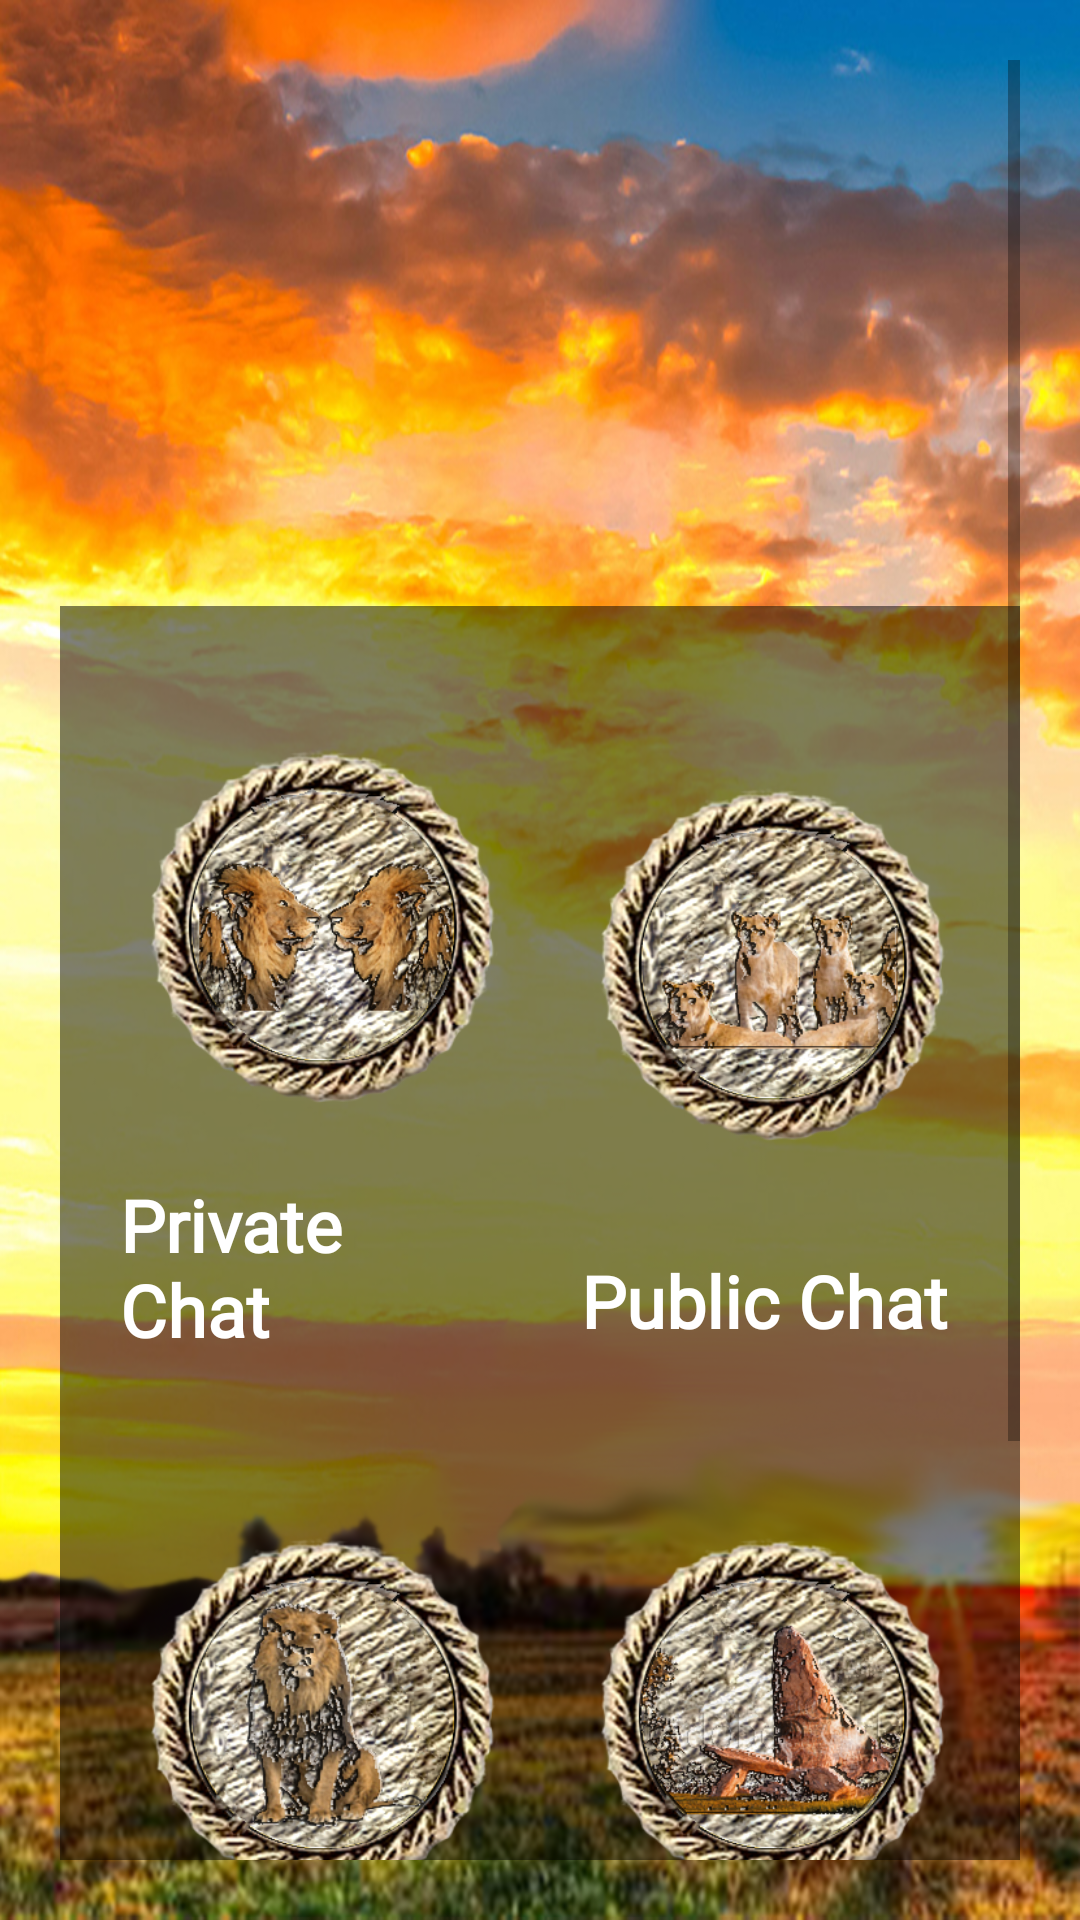

Write the Android layout XML for this screen, with the resource values it uses.
<!-- AndroidManifest.xml: application theme AppTheme -->
<!-- res/layout/activity_main.xml -->
<?xml version="1.0" encoding="utf-8"?>
<LinearLayout xmlns:android="http://schemas.android.com/apk/res/android"
    xmlns:app="http://schemas.android.com/apk/res-auto"
    xmlns:tools="http://schemas.android.com/tools"
    android:layout_width="match_parent"
    android:layout_height="match_parent"
    android:background="@drawable/main_back"
    android:orientation="vertical"
    android:padding="20dp"
    tools:context=".MainActivity">

    <ScrollView
        android:layout_width="match_parent"
        android:layout_height="match_parent">

        <LinearLayout
            android:layout_width="match_parent"
            android:layout_height="wrap_content"
            android:orientation="vertical" >

            <LinearLayout
                android:layout_width="match_parent"
                android:layout_height="match_parent"
                android:orientation="vertical">

                <HorizontalScrollView
                    android:layout_width="match_parent"
                    android:layout_height="182dp">

                    <LinearLayout
                        android:layout_width="wrap_content"
                        android:layout_height="match_parent"
                        android:orientation="vertical" />
                </HorizontalScrollView>

                <LinearLayout
                    android:layout_width="match_parent"
                    android:layout_height="500dp"
                    android:layout_gravity="center_vertical"
                    android:background="@android:drawable/screen_background_dark_transparent"
                    android:orientation="vertical">

                    <LinearLayout
                        android:layout_width="match_parent"
                        android:layout_height="wrap_content"
                        android:layout_weight="1"
                        android:orientation="horizontal"
                        android:padding="20dp">

                        <LinearLayout
                            android:id="@+id/btn_private_chat"
                            android:layout_width="match_parent"
                            android:layout_height="match_parent"
                            android:layout_marginRight="10dp"
                            android:layout_weight="1"
                            android:background="@drawable/border"
                            android:orientation="vertical">

                            <ImageView
                                android:id="@+id/imageView3"
                                android:layout_width="match_parent"
                                android:layout_height="wrap_content"
                                android:layout_weight="9"
                                app:srcCompat="@drawable/ico_prvate_chat" />

                            <TextView
                                android:id="@+id/textView2"
                                android:layout_width="wrap_content"
                                android:layout_height="wrap_content"
                                android:layout_gravity="center_horizontal"
                                android:layout_weight="1"
                                android:fontFamily="@font/calligraffitti"
                                android:text="Private Chat"
                                android:textColor="@color/white"
                                android:textSize="24sp"
                                android:textStyle="bold" />
                        </LinearLayout>

                        <LinearLayout
                            android:id="@+id/btn_public_chat"
                            android:layout_width="match_parent"
                            android:layout_height="match_parent"
                            android:layout_marginLeft="10dp"
                            android:layout_weight="1"
                            android:background="@drawable/border"
                            android:orientation="vertical">

                            <ImageView
                                android:id="@+id/imageView4"
                                android:layout_width="match_parent"
                                android:layout_height="match_parent"
                                android:layout_weight="9"
                                app:srcCompat="@drawable/ico_public_chat" />

                            <TextView
                                android:id="@+id/textView3"
                                android:layout_width="wrap_content"
                                android:layout_height="wrap_content"
                                android:layout_gravity="center_horizontal"
                                android:layout_weight="1"
                                android:fontFamily="@font/calligraffitti"
                                android:text="Public Chat"
                                android:textColor="@color/white"
                                android:textSize="24sp"
                                android:textStyle="bold" />

                        </LinearLayout>

                    </LinearLayout>

                    <LinearLayout
                        android:id="@+id/btn_profile"
                        android:layout_width="match_parent"
                        android:layout_height="wrap_content"
                        android:layout_weight="1"
                        android:orientation="horizontal"
                        android:visibility="gone">

                        <LinearLayout
                            android:layout_width="match_parent"
                            android:layout_height="match_parent"
                            android:layout_weight="1"
                            android:orientation="vertical">

                            <ImageView
                                android:id="@+id/imageView2"
                                android:layout_width="match_parent"
                                android:layout_height="match_parent"
                                android:layout_weight="9"
                                app:srcCompat="@drawable/icon_profile" />

                            <TextView
                                android:id="@+id/textView8"
                                android:layout_width="wrap_content"
                                android:layout_height="wrap_content"
                                android:layout_gravity="center_horizontal"
                                android:layout_weight="1"
                                android:fontFamily="@font/calligraffitti"
                                android:text="Profile"
                                android:textColor="@color/white"
                                android:textSize="24sp"
                                android:textStyle="bold" />

                        </LinearLayout>

                    </LinearLayout>

                    <LinearLayout
                        android:layout_width="match_parent"
                        android:layout_height="wrap_content"
                        android:layout_weight="1"
                        android:orientation="horizontal"
                        android:padding="20dp">

                        <LinearLayout
                            android:id="@+id/btn_chat_group"
                            android:layout_width="match_parent"
                            android:layout_height="match_parent"
                            android:layout_marginRight="10dp"
                            android:layout_weight="1"
                            android:background="@drawable/border"
                            android:orientation="vertical">

                            <ImageView
                                android:id="@+id/imageView5"
                                android:layout_width="match_parent"
                                android:layout_height="match_parent"
                                android:layout_weight="9"
                                app:srcCompat="@drawable/chat_group" />

                            <TextView
                                android:id="@+id/textView4"
                                android:layout_width="wrap_content"
                                android:layout_height="wrap_content"
                                android:layout_gravity="center_horizontal"
                                android:layout_weight="1"
                                android:fontFamily="@font/calligraffitti"
                                android:text="Profile"
                                android:textColor="@color/white"
                                android:textSize="24sp"
                                android:textStyle="bold" />
                        </LinearLayout>

                        <LinearLayout
                            android:id="@+id/btn_logout"
                            android:layout_width="match_parent"
                            android:layout_height="match_parent"
                            android:layout_marginLeft="10dp"
                            android:layout_weight="1"
                            android:background="@drawable/border"
                            android:orientation="vertical">

                            <ImageView
                                android:id="@+id/imageView6"
                                android:layout_width="match_parent"
                                android:layout_height="match_parent"
                                android:layout_weight="9"
                                app:srcCompat="@drawable/ico_logout" />

                            <TextView
                                android:id="@+id/textView5"
                                android:layout_width="wrap_content"
                                android:layout_height="wrap_content"
                                android:layout_gravity="center_horizontal"
                                android:layout_weight="1"
                                android:fontFamily="@font/calligraffitti"
                                android:text="Log Out"
                                android:textColor="@color/white"
                                android:textSize="24sp"
                                android:textStyle="bold" />
                        </LinearLayout>

                    </LinearLayout>
                </LinearLayout>
            </LinearLayout>

            <LinearLayout
                android:layout_width="match_parent"
                android:layout_height="100dp"
                android:orientation="vertical"></LinearLayout>

        </LinearLayout>
    </ScrollView>



</LinearLayout>
<!-- resources referenced by this layout -->
<resources>
  <color name="white">#FFFFFF</color>
  <!-- drawable chat_group: png bitmap (drawable, 165906 bytes) -->
  <!-- drawable ico_logout: png bitmap (drawable, 170348 bytes) -->
  <!-- drawable ico_prvate_chat: png bitmap (drawable, 167855 bytes) -->
  <!-- drawable ico_public_chat: png bitmap (drawable, 165536 bytes) -->
  <!-- drawable icon_profile: png bitmap (drawable, 164680 bytes) -->
  <!-- drawable main_back: png bitmap (drawable, 984462 bytes) -->
  <style name="AppTheme" parent="Theme.AppCompat.Light.NoActionBar">
          
          <item name="colorPrimary">@color/green_sea</item>
          <item name="colorPrimaryDark">@color/green_sea</item>
          <item name="colorAccent">@color/colorAccent</item>
      </style>
  <color name="green_sea">#16A085</color>
  <color name="colorAccent">#FF4081</color>
</resources>
